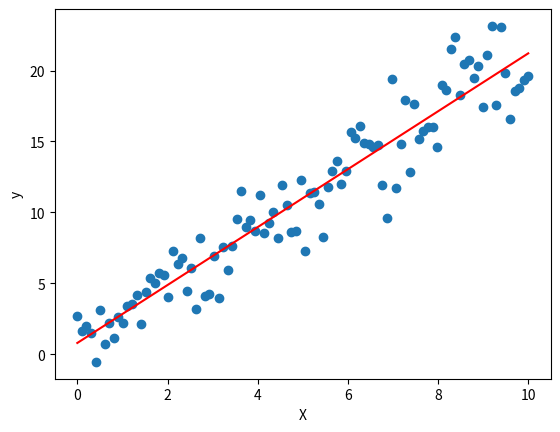

Here is the Python script that generated this plot:
import numpy as np
import matplotlib.pyplot as plt

class LinearRegression:
    def __init__(self):
        self.theta = None
    
    def fit(self, X, y):
        # Add intercept term to X
        X = np.insert(X, 0, 1, axis=1)
        
        # Calculate theta using normal equation
        self.theta = np.linalg.inv(X.T.dot(X)).dot(X.T).dot(y)
        
    def predict(self, X):
        # Add intercept term to X
        X = np.insert(X, 0, 1, axis=1)
        
        # Calculate predictions
        y_pred = X.dot(self.theta)
        return y_pred
    
    def plot(self, X, y):
        # Plot data
        plt.scatter(X, y)
        
        # Add predictions to plot
        X_plot = np.linspace(X.min(), X.max(), 100)
        X_plot_with_intercept = np.insert(X_plot.reshape(-1, 1), 0, 1, axis=1)
        y_plot = X_plot_with_intercept.dot(self.theta)
        plt.plot(X_plot, y_plot, color='r')
        
        # Set axis labels
        plt.xlabel('X')
        plt.ylabel('y')
        
        # Show plot
        plt.show()
# Generate synthetic data
X = np.linspace(0, 10, 100).reshape(-1, 1)
y = 2*X[:, 0] + 1 + np.random.randn(100)*2

# Fit linear regression model
model = LinearRegression()
model.fit(X, y)

# Make predictions and plot results
y_pred = model.predict(X)
model.plot(X, y)
